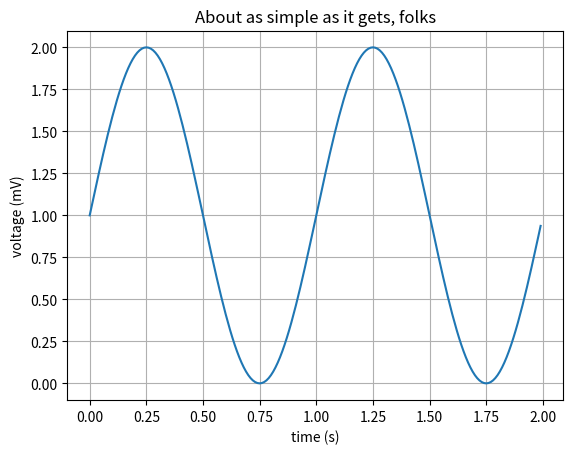
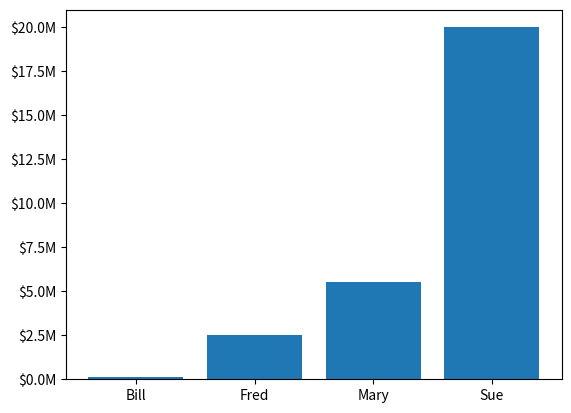
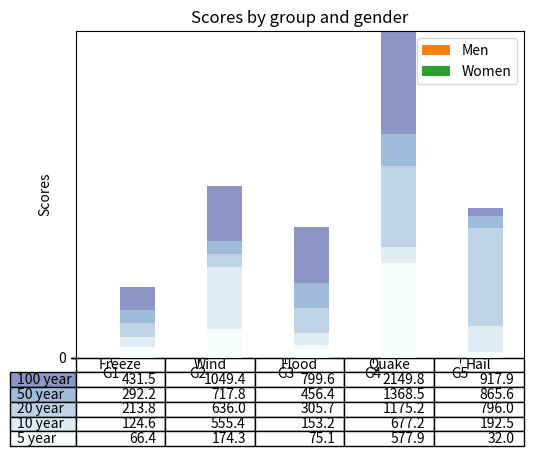

Here is the Python script that generated these plots, in order:
import matplotlib.pyplot as plt
import numpy as np

t = np.arange(0.0, 2.0, 0.01)
s = 1 + np.sin(2*np.pi*t)
plt.plot(t, s)

plt.xlabel('time (s)')
plt.ylabel('voltage (mV)')
plt.title('About as simple as it gets, folks')
plt.grid(True)
plt.savefig("test.png")
plt.show()

from matplotlib.ticker import FuncFormatter
import matplotlib.pyplot as plt
import numpy as np

x = np.arange(4)
money = [1.5e5, 2.5e6, 5.5e6, 2.0e7]


def millions(x, pos):
    'The two args are the value and tick position'
    return '$%1.1fM' % (x * 1e-6)


formatter = FuncFormatter(millions)

fig, ax = plt.subplots()
ax.yaxis.set_major_formatter(formatter)
plt.bar(x, money)
plt.xticks(x, ('Bill', 'Fred', 'Mary', 'Sue'))
plt.show()

import time
import matplotlib.pyplot as plt
import numpy as np


def get_memory(t):
    "Simulate a function that returns system memory"
    return 100 * (0.5 + 0.5 * np.sin(0.5 * np.pi * t))


def get_cpu(t):
    "Simulate a function that returns cpu usage"
    return 100 * (0.5 + 0.5 * np.sin(0.2 * np.pi * (t - 0.25)))


def get_net(t):
    "Simulate a function that returns network bandwidth"
    return 100 * (0.5 + 0.5 * np.sin(0.7 * np.pi * (t - 0.1)))


def get_stats(t):
    return get_memory(t), get_cpu(t), get_net(t)

fig, ax = plt.subplots()
ind = np.arange(1, 4)

# show the figure, but do not block
plt.show(block=False)


pm, pc, pn = plt.bar(ind, get_stats(0))
pm.set_facecolor('r')
pc.set_facecolor('g')
pn.set_facecolor('b')
ax.set_xticks(ind)
ax.set_xticklabels(['Memory', 'CPU', 'Bandwidth'])
ax.set_ylim([0, 100])
ax.set_ylabel('Percent usage')
ax.set_title('System Monitor')

start = time.time()
for i in range(200):  # run for a little while
    m, c, n = get_stats(i / 10.0)

    # update the animated artists
    pm.set_height(m)
    pc.set_height(c)
    pn.set_height(n)

    # ask the canvas to re-draw itself the next time it
    # has a chance.
    # For most of the GUI backends this adds an event to the queue
    # of the GUI frameworks event loop.
    fig.canvas.draw_idle()
    try:
        # make sure that the GUI framework has a chance to run its event loop
        # and clear any GUI events.  This needs to be in a try/except block
        # because the default implementation of this method is to raise
        
        # NotImplementedError
        fig.canvas.flush_events()
    except NotImplementedError:
        pass

stop = time.time()
print("{fps:.1f} frames per second".format(fps=200 / (stop - start)))

import numpy as np
import matplotlib.pyplot as plt


data = [[ 66386, 174296,  75131, 577908,  32015],
        [ 58230, 381139,  78045,  99308, 160454],
        [ 89135,  80552, 152558, 497981, 603535],
        [ 78415,  81858, 150656, 193263,  69638],
        [139361, 331509, 343164, 781380,  52269]]

columns = ('Freeze', 'Wind', 'Flood', 'Quake', 'Hail')
rows = ['%d year' % x for x in (100, 50, 20, 10, 5)]

values = np.arange(0, 2500, 500)
value_increment = 1000

# Get some pastel shades for the colors
colors = plt.cm.BuPu(np.linspace(0, 0.5, len(rows)))
n_rows = len(data)

index = np.arange(len(columns)) + 0.3
bar_width = 0.4

# Initialize the vertical-offset for the stacked bar chart.
y_offset = np.zeros(len(columns))

# Plot bars and create text labels for the table
cell_text = []
for row in range(n_rows):
    plt.bar(index, data[row], bar_width, bottom=y_offset, color=colors[row])
    y_offset = y_offset + data[row]
    cell_text.append(['%1.1f' % (x / 1000.0) for x in y_offset])
# Reverse colors and text labels to display the last value at the top.
colors = colors[::-1]
cell_text.reverse()

# Add a table at the bottom of the axes
the_table = plt.table(cellText=cell_text,
                      rowLabels=rows,
                      rowColours=colors,
                      colLabels=columns,
                      loc='bottom')

# Adjust layout to make room for the table:
plt.subplots_adjust(left=0.2, bottom=0.2)

plt.ylabel("Loss in ${0}'s".format(value_increment))
plt.yticks(values * value_increment, ['%d' % val for val in values])
plt.xticks([])
plt.title('Loss by Disaster')

plt.show()


import numpy as np
import matplotlib.pyplot as plt


N = 5
menMeans = (20, 35, 30, 35, 27)
womenMeans = (25, 32, 34, 20, 25)
menStd = (2, 3, 4, 1, 2)
womenStd = (3, 5, 2, 3, 3)
ind = np.arange(N)    # the x locations for the groups
width = 0.35       # the width of the bars: can also be len(x) sequence

p1 = plt.bar(ind, menMeans, width, yerr=menStd)
p2 = plt.bar(ind, womenMeans, width,
             bottom=menMeans, yerr=womenStd)

plt.ylabel('Scores')
plt.title('Scores by group and gender')
plt.xticks(ind, ('G1', 'G2', 'G3', 'G4', 'G5'))
plt.yticks(np.arange(0, 81, 10))
plt.legend((p1[0], p2[0]), ('Men', 'Women'))

plt.show()
